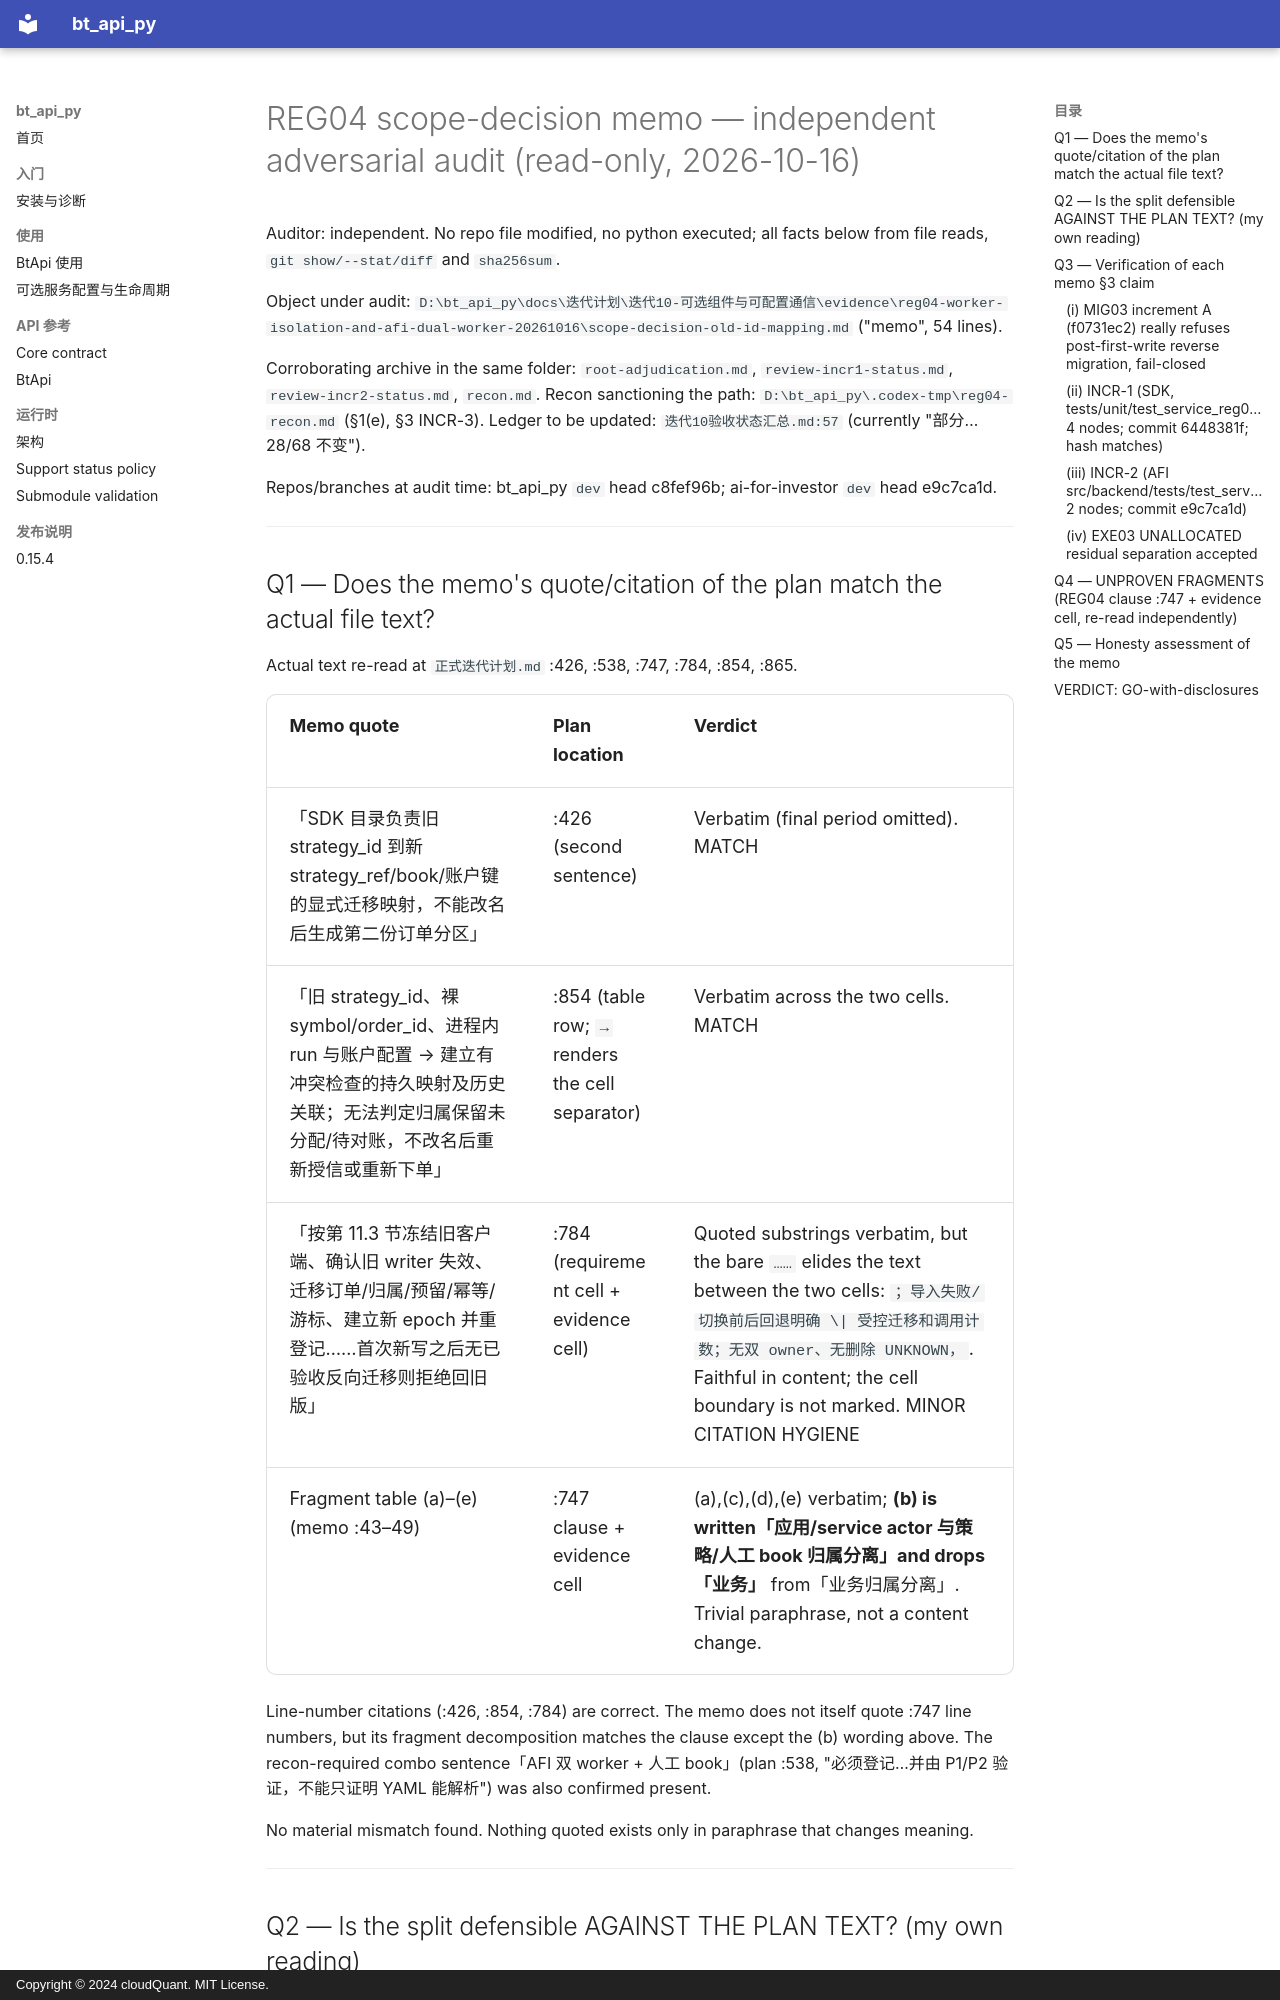

repository: cloudQuant/bt_api_py · page: 迭代计划/迭代10-可选组件与可配置通信/evidence/reg04-worker-isolation-and-afi-dual-worker-20261016/acceptance-audit-r1/audit/index.html · generator: mkdocs · copyright: Copyright © 2024 cloudQuant. MIT License.

# REG04 scope-decision memo — independent adversarial audit (read-only, 2026-10-16)

Auditor: independent. No repo file modified, no python executed; all facts below from file
reads, `git show/--stat/diff` and `sha256sum`.

Object under audit:
`D:\bt_api_py\docs\迭代计划\迭代10-可选组件与可配置通信\evidence\reg04-worker-isolation-and-afi-dual-worker-20261016\scope-decision-old-id-mapping.md` ("memo", 54 lines).

Corroborating archive in the same folder: `root-adjudication.md`, `review-incr1-status.md`,
`review-incr2-status.md`, `recon.md`. Recon sanctioning the path: `D:\bt_api_py\.codex-tmp\reg04-recon.md`
(§1(e), §3 INCR-3). Ledger to be updated: `迭代10验收状态汇总.md:57` (currently "部分…28/68 不变").

Repos/branches at audit time: bt_api_py `dev` head c8fef96b; ai-for-investor `dev` head e9c7ca1d.

---

## Q1 — Does the memo's quote/citation of the plan match the actual file text?

Actual text re-read at `正式迭代计划.md` :426, :538, :747, :784, :854, :865.

| Memo quote | Plan location | Verdict |
|---|---|---|
| 「SDK 目录负责旧 strategy_id 到新 strategy_ref/book/账户键的显式迁移映射，不能改名后生成第二份订单分区」 | :426 (second sentence) | Verbatim (final period omitted). MATCH |
| 「旧 strategy_id、裸 symbol/order_id、进程内 run 与账户配置 → 建立有冲突检查的持久映射及历史关联；无法判定归属保留未分配/待对账，不改名后重新授信或重新下单」 | :854 (table row; `→` renders the cell separator) | Verbatim across the two cells. MATCH |
| 「按第 11.3 节冻结旧客户端、确认旧 writer 失效、迁移订单/归属/预留/幂等/游标、建立新 epoch 并重登记……首次新写之后无已验收反向迁移则拒绝回旧版」 | :784 (requirement cell + evidence cell) | Quoted substrings verbatim, but the bare `……` elides the text between the two cells: `；导入失败/切换前后回退明确 \| 受控迁移和调用计数；无双 owner、无删除 UNKNOWN，`. Faithful in content; the cell boundary is not marked. MINOR CITATION HYGIENE |
| Fragment table (a)–(e) (memo :43–49) | :747 clause + evidence cell | (a),(c),(d),(e) verbatim; **(b) is written「应用/service actor 与策略/人工 book 归属分离」and drops「业务」** from「业务归属分离」. Trivial paraphrase, not a content change. |

Line-number citations (:426, :854, :784) are correct. The memo does not itself quote :747
line numbers, but its fragment decomposition matches the clause except the (b) wording above.
The recon-required combo sentence「AFI 双 worker + 人工 book」(plan :538, "必须登记…并由 P1/P2 验证，不能只证明 YAML 能解析") was also confirmed present.

No material mismatch found. Nothing quoted exists only in paraphrase that changes meaning.

---
